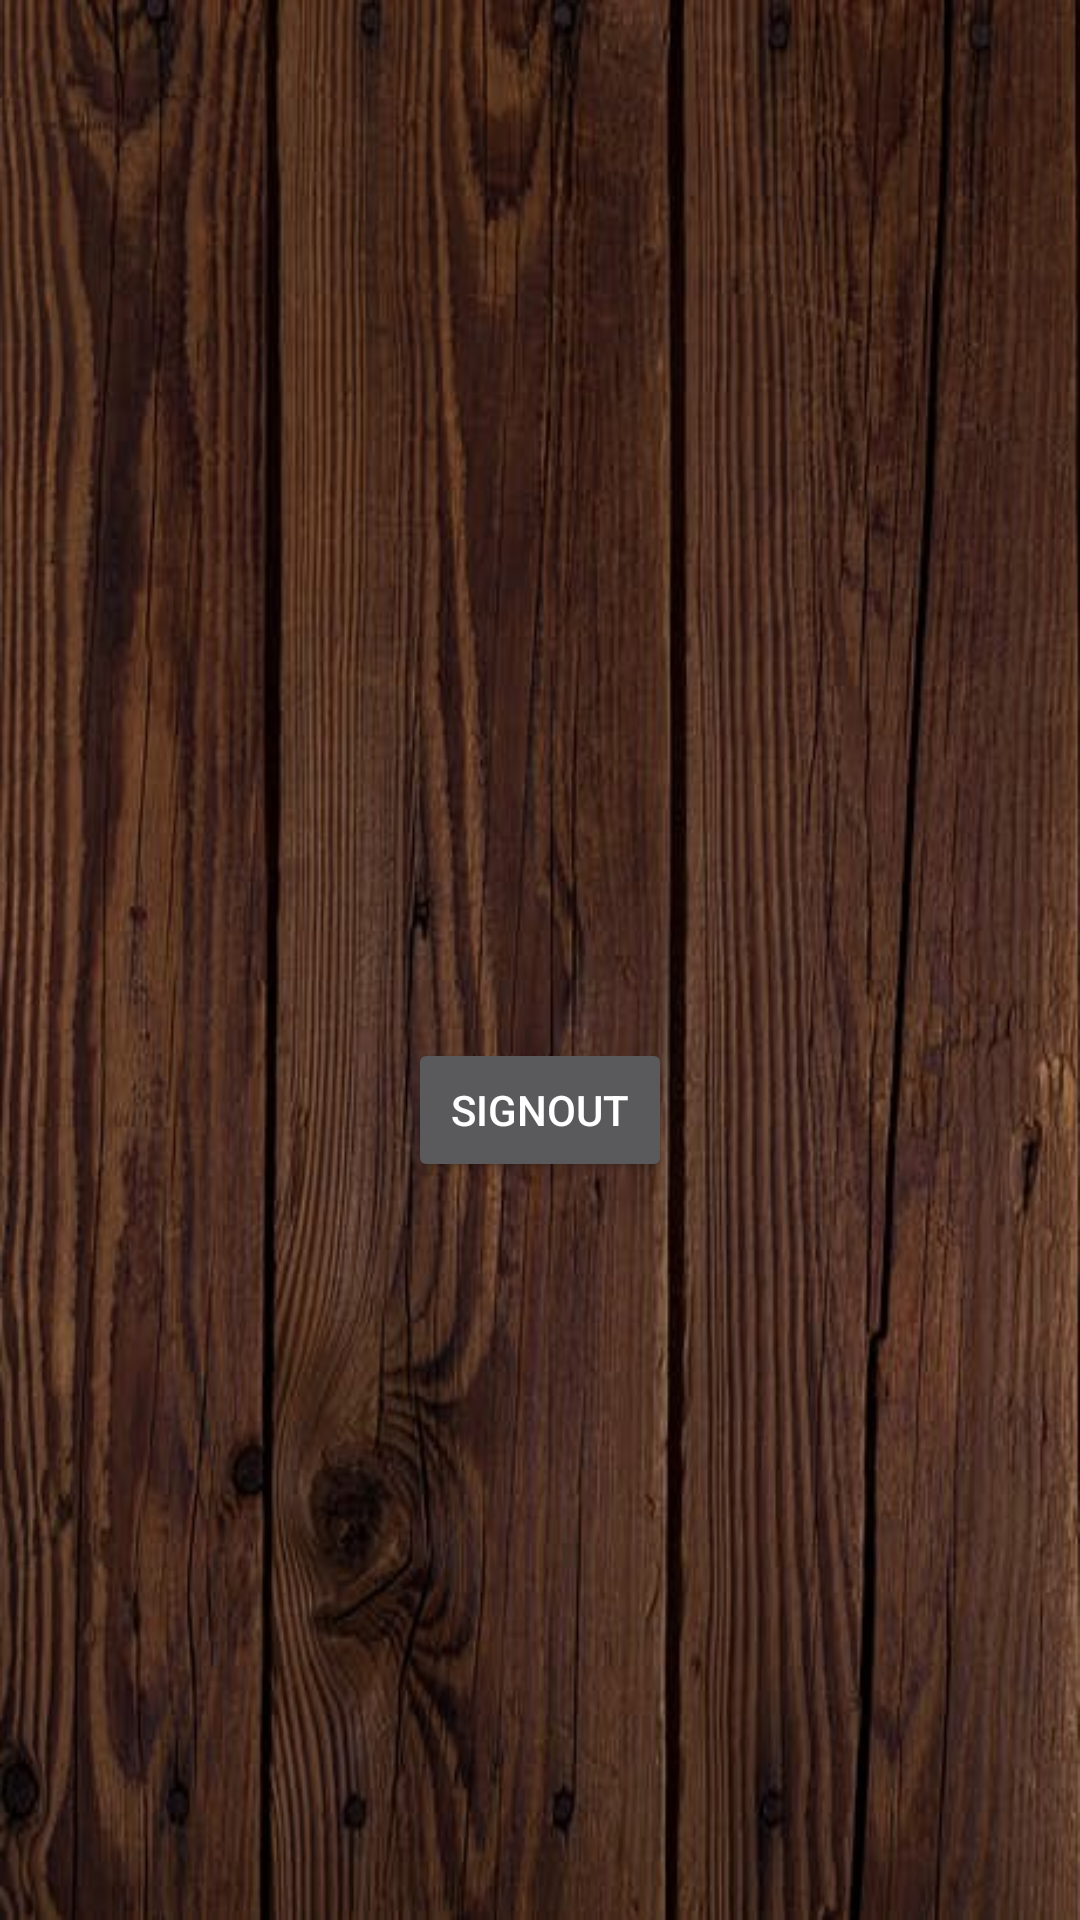

Write the Android layout XML for this screen, with the resource values it uses.
<!-- AndroidManifest.xml: application theme AppTheme -->
<!-- res/layout/activity_main.xml -->
<?xml version="1.0" encoding="utf-8"?>
<RelativeLayout xmlns:android="http://schemas.android.com/apk/res/android"
    xmlns:app="http://schemas.android.com/apk/res-auto"
    xmlns:tools="http://schemas.android.com/tools"
    android:layout_width="match_parent"
    android:layout_height="match_parent"
    android:background="@drawable/back1"
    android:padding="4dp"
    tools:context="com.example.rohit.testapp.MainActivity">


    <Button
        android:id="@+id/main_sign_out"
        android:layout_width="wrap_content"
        android:layout_height="wrap_content"
        android:layout_alignParentBottom="true"
        android:layout_centerHorizontal="true"
        android:layout_marginBottom="242dp"
        android:text="signout" />

</RelativeLayout>
<!-- resources referenced by this layout -->
<resources>
  <!-- drawable back1: jpeg bitmap (drawable, 97384 bytes) -->
  <style name="AppTheme" parent="Theme.AppCompat.NoActionBar">
          
          <item name="colorPrimary">@color/colorPrimary</item>
          <item name="colorPrimaryDark">@color/colorPrimaryDark</item>
          <item name="colorAccent">@color/colorAccent</item>
      </style>
  <color name="colorPrimary">#3F51B5</color>
  <color name="colorPrimaryDark">#D34836</color>
  <color name="colorAccent">#FF4081</color>
</resources>
